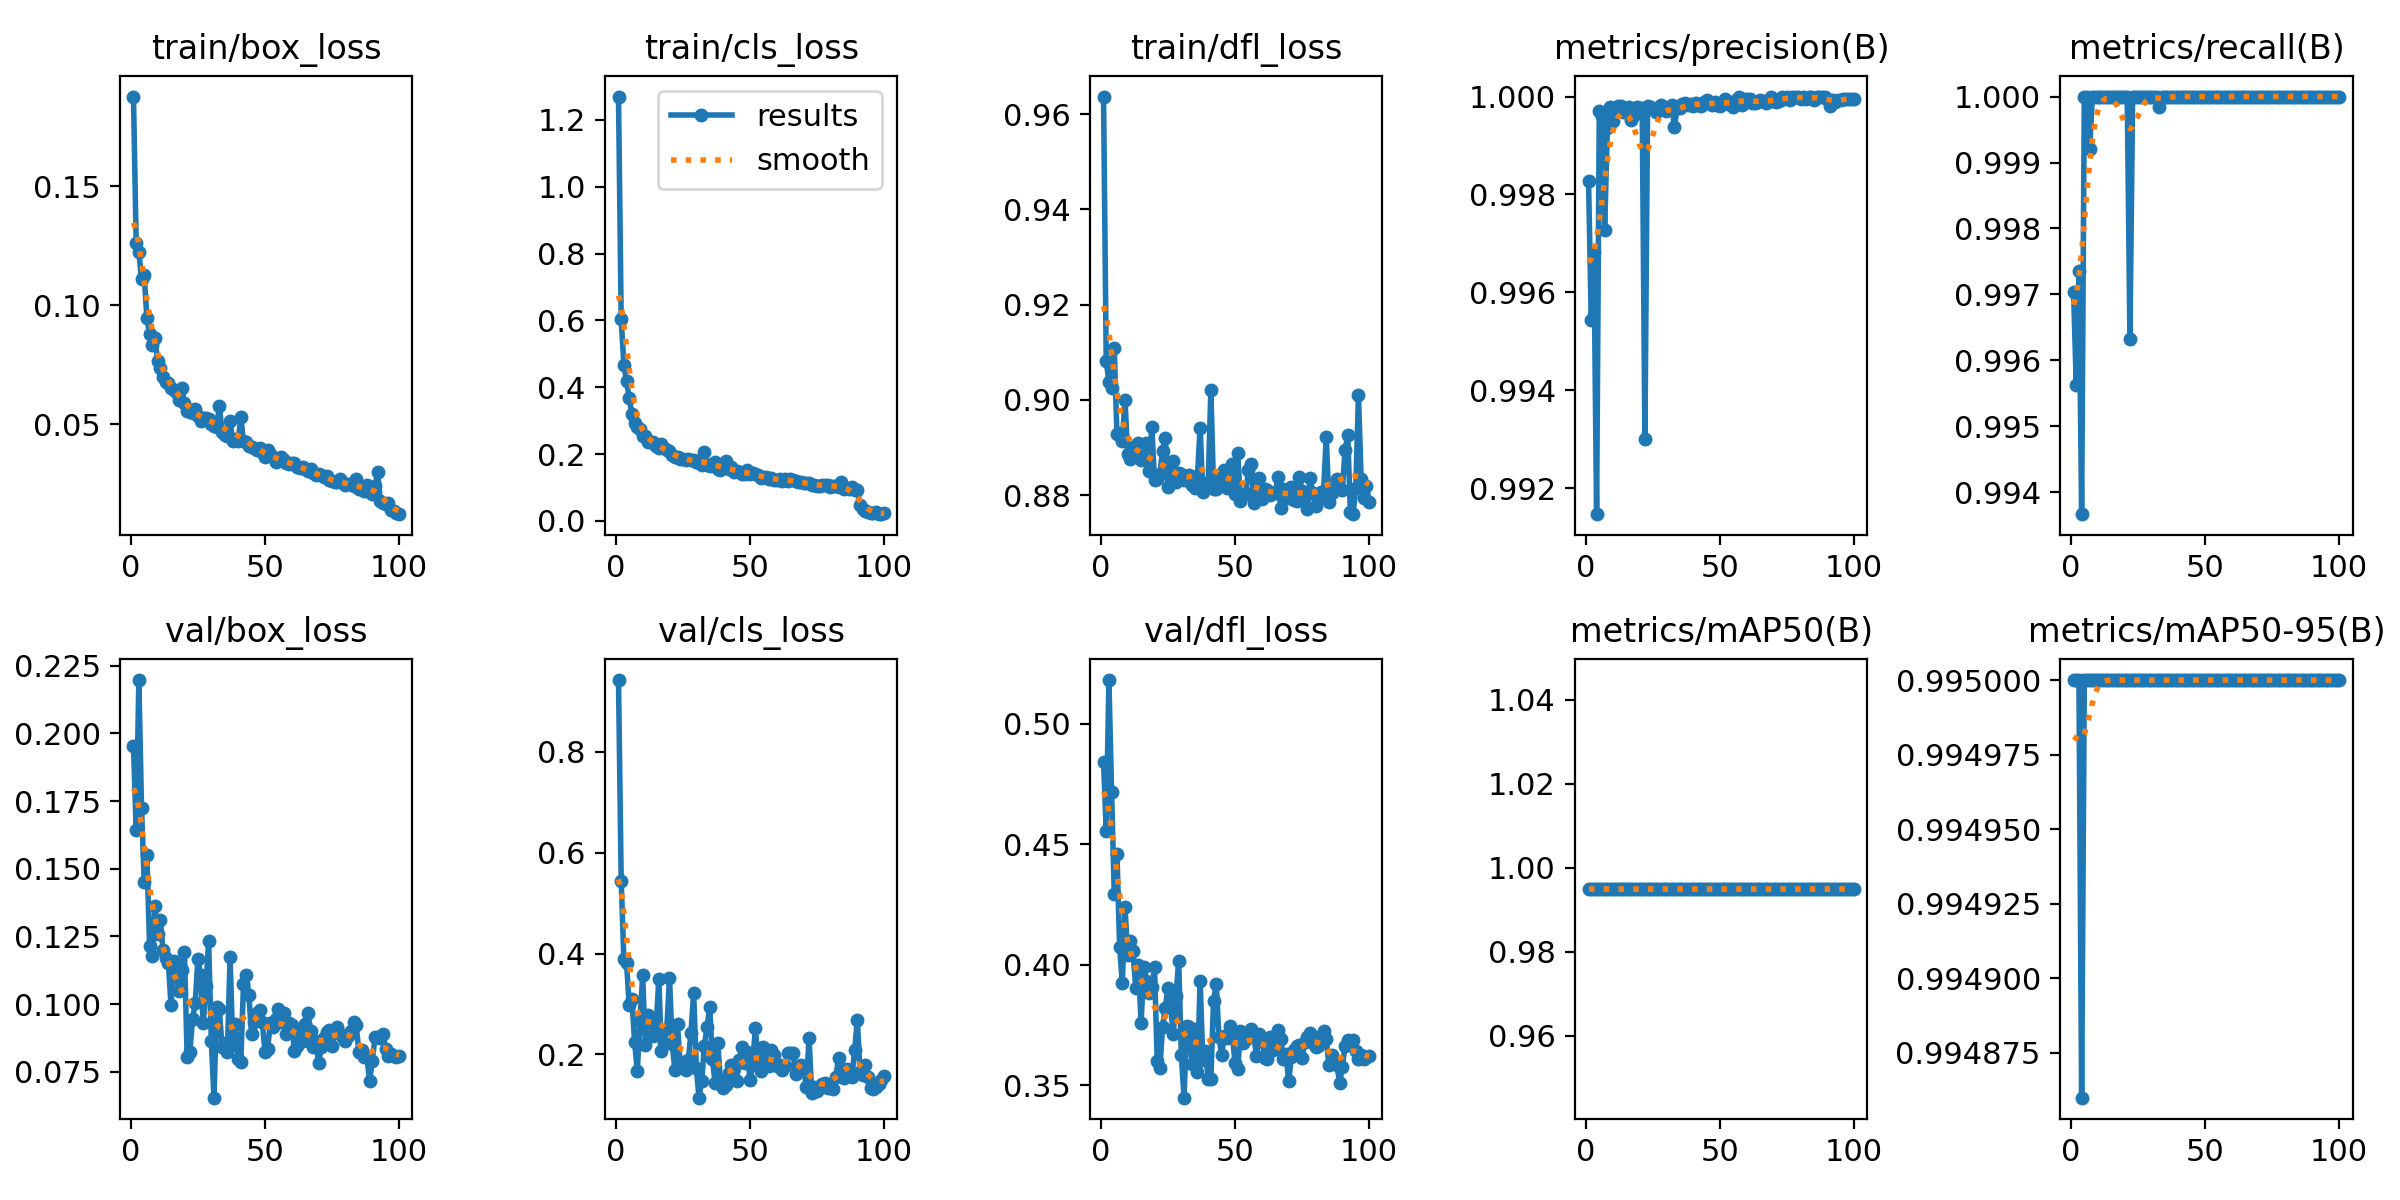

The table this chart was drawn from, first rows:
epoch, time, train/box_loss, train/cls_loss, train/dfl_loss, metrics/precision(B), metrics/recall(B), metrics/mAP50(B), metrics/mAP50-95(B), val/box_loss, val/cls_loss, val/dfl_loss, lr/pg0, lr/pg1, lr/pg2
1, 1335, 0.1877, 1.27, 0.9637, 0.9983, 0.997, 0.995, 0.995, 0.1955, 0.9417, 0.4842, 0.0003692, 0.0003692, 0.0003692
2, 2430, 0.1264, 0.603, 0.9082, 0.9954, 0.9956, 0.995, 0.995, 0.1642, 0.5443, 0.4556, 0.0007322, 0.0007322, 0.0007322
3, 3422, 0.1225, 0.4669, 0.9037, 0.9968, 0.9973, 0.995, 0.995, 0.2196, 0.389, 0.518, 0.001088, 0.001088, 0.001088
4, 4311, 0.111, 0.4173, 0.9025, 0.9915, 0.9937, 0.995, 0.9949, 0.1725, 0.3813, 0.4717, 0.001078, 0.001078, 0.001078
5, 5216, 0.1126, 0.3684, 0.9108, 0.9997, 1, 0.995, 0.995, 0.1452, 0.2975, 0.4294, 0.001067, 0.001067, 0.001067
6, 6088, 0.09451, 0.3191, 0.8928, 0.9996, 1, 0.995, 0.995, 0.155, 0.3091, 0.446, 0.001056, 0.001056, 0.001056
7, 6961, 0.08808, 0.2944, 0.893, 0.9973, 0.9992, 0.995, 0.995, 0.1216, 0.2256, 0.4072, 0.001045, 0.001045, 0.001045
8, 7836, 0.08348, 0.2809, 0.8913, 0.9993, 1, 0.995, 0.995, 0.118, 0.1665, 0.3925, 0.001034, 0.001034, 0.001034
9, 8711, 0.08623, 0.2764, 0.9, 0.9998, 1, 0.995, 0.995, 0.1362, 0.2664, 0.424, 0.001023, 0.001023, 0.001023
10, 9584, 0.07655, 0.2551, 0.8886, 0.9995, 1, 0.995, 0.995, 0.1259, 0.3565, 0.404, 0.001012, 0.001012, 0.001012
11, 10459, 0.07369, 0.2553, 0.8875, 0.9998, 1, 0.995, 0.995, 0.1311, 0.2181, 0.4096, 0.001001, 0.001001, 0.001001
12, 11335, 0.0697, 0.2352, 0.8902, 0.9998, 1, 0.995, 0.995, 0.12, 0.2776, 0.4055, 0.00099, 0.00099, 0.00099
13, 12215, 0.06777, 0.2363, 0.8884, 0.9998, 1, 0.995, 0.995, 0.1172, 0.2727, 0.3904, 0.000979, 0.000979, 0.000979
14, 13102, 0.06721, 0.236, 0.8909, 0.9997, 1, 0.995, 0.995, 0.1151, 0.2363, 0.4, 0.000968, 0.000968, 0.000968
15, 13990, 0.06543, 0.2237, 0.8873, 0.9998, 1, 0.995, 0.995, 0.09969, 0.2517, 0.3757, 0.000957, 0.000957, 0.000957
16, 14879, 0.06451, 0.2191, 0.8877, 0.9998, 1, 0.995, 0.995, 0.116, 0.349, 0.3992, 0.000946, 0.000946, 0.000946
17, 15763, 0.06357, 0.2293, 0.8909, 0.9995, 1, 0.995, 0.995, 0.1108, 0.2079, 0.3931, 0.000935, 0.000935, 0.000935
18, 16685, 0.06006, 0.2182, 0.8851, 0.9996, 1, 0.995, 0.995, 0.1048, 0.223, 0.3881, 0.000924, 0.000924, 0.000924
19, 17611, 0.06515, 0.2112, 0.8943, 0.9998, 1, 0.995, 0.995, 0.1125, 0.2515, 0.3909, 0.000913, 0.000913, 0.000913
20, 18640, 0.05905, 0.209, 0.8832, 0.9998, 1, 0.995, 0.995, 0.1194, 0.3517, 0.399, 0.000902, 0.000902, 0.000902
21, 19714, 0.05581, 0.1978, 0.8834, 0.9998, 1, 0.995, 0.995, 0.08043, 0.2215, 0.3602, 0.000891, 0.000891, 0.000891
22, 20674, 0.05527, 0.1916, 0.8844, 0.993, 0.9963, 0.995, 0.995, 0.08229, 0.1696, 0.357, 0.00088, 0.00088, 0.00088
23, 21606, 0.0547, 0.1908, 0.8893, 0.9998, 1, 0.995, 0.995, 0.09454, 0.2597, 0.3743, 0.000869, 0.000869, 0.000869
24, 22546, 0.05633, 0.186, 0.892, 0.9998, 1, 0.995, 0.995, 0.1003, 0.1754, 0.3821, 0.000858, 0.000858, 0.000858
25, 23640, 0.0535, 0.1854, 0.8816, 0.9998, 1, 0.995, 0.995, 0.1168, 0.1844, 0.3904, 0.000847, 0.000847, 0.000847
26, 24574, 0.05161, 0.1823, 0.8835, 0.9997, 1, 0.995, 0.995, 0.1107, 0.1693, 0.3827, 0.000836, 0.000836, 0.000836
27, 25504, 0.05248, 0.1854, 0.8872, 0.9997, 1, 0.995, 0.995, 0.09297, 0.1882, 0.3712, 0.000825, 0.000825, 0.000825
28, 26444, 0.05253, 0.1823, 0.8827, 0.9998, 1, 0.995, 0.995, 0.1067, 0.2426, 0.387, 0.000814, 0.000814, 0.000814
29, 27384, 0.05221, 0.1831, 0.8847, 0.9998, 1, 0.995, 0.995, 0.1232, 0.3218, 0.4016, 0.000803, 0.000803, 0.000803
30, 28388, 0.04994, 0.1761, 0.8843, 0.9997, 1, 0.995, 0.995, 0.08637, 0.174, 0.3624, 0.000792, 0.000792, 0.000792
31, 29400, 0.04947, 0.173, 0.8831, 0.9998, 1, 0.995, 0.995, 0.06551, 0.1145, 0.3448, 0.000781, 0.000781, 0.000781
32, 30400, 0.04876, 0.1681, 0.8831, 0.9998, 1, 0.995, 0.995, 0.09913, 0.1478, 0.3744, 0.00077, 0.00077, 0.00077
33, 1162, 0.05783, 0.2054, 0.8842, 0.9994, 0.9998, 0.995, 0.995, 0.09806, 0.2172, 0.3743, 0.000759, 0.000759, 0.000759
34, 2504, 0.04686, 0.1684, 0.8822, 0.9998, 1, 0.995, 0.995, 0.08417, 0.255, 0.359, 0.000748, 0.000748, 0.000748
35, 4121, 0.04555, 0.1632, 0.8816, 0.9998, 1, 0.995, 0.995, 0.08569, 0.2943, 0.3733, 0.000737, 0.000737, 0.000737
36, 5661, 0.04513, 0.1706, 0.8841, 0.9998, 1, 0.995, 0.995, 0.08231, 0.1901, 0.3554, 0.000726, 0.000726, 0.000726
37, 7052, 0.05144, 0.1773, 0.8942, 0.9999, 1, 0.995, 0.995, 0.1173, 0.144, 0.3934, 0.000715, 0.000715, 0.000715
38, 8562, 0.04296, 0.1547, 0.8806, 0.9998, 1, 0.995, 0.995, 0.08491, 0.2229, 0.3605, 0.000704, 0.000704, 0.000704
39, 9850, 0.04399, 0.1534, 0.8825, 0.9999, 1, 0.995, 0.995, 0.09269, 0.1472, 0.3644, 0.000693, 0.000693, 0.000693
40, 10781, 0.04299, 0.1574, 0.8824, 0.9998, 1, 0.995, 0.995, 0.07978, 0.1344, 0.3527, 0.000682, 0.000682, 0.000682
41, 11930, 0.05295, 0.1782, 0.9021, 0.9999, 1, 0.995, 0.995, 0.07863, 0.1404, 0.3527, 0.000671, 0.000671, 0.000671
42, 12918, 0.04312, 0.154, 0.8812, 0.9998, 1, 0.995, 0.995, 0.1074, 0.1641, 0.3851, 0.00066, 0.00066, 0.00066
43, 13801, 0.04241, 0.1602, 0.8814, 0.9998, 1, 0.995, 0.995, 0.1107, 0.1795, 0.3919, 0.000649, 0.000649, 0.000649
44, 14726, 0.04102, 0.1451, 0.8841, 0.9999, 1, 0.995, 0.995, 0.1034, 0.1739, 0.3701, 0.000638, 0.000638, 0.000638
45, 15610, 0.04059, 0.1492, 0.8827, 0.9999, 1, 0.995, 0.995, 0.08916, 0.1478, 0.3626, 0.000627, 0.000627, 0.000627
46, 16488, 0.03998, 0.1468, 0.8853, 0.9999, 1, 0.995, 0.995, 0.09351, 0.1893, 0.3705, 0.000616, 0.000616, 0.000616
47, 17382, 0.03929, 0.141, 0.8815, 0.9998, 1, 0.995, 0.995, 0.09667, 0.2154, 0.3696, 0.0006051, 0.0006051, 0.0006051
48, 18273, 0.03995, 0.142, 0.8828, 0.9999, 1, 0.995, 0.995, 0.09797, 0.1823, 0.3746, 0.0005941, 0.0005941, 0.0005941
49, 19164, 0.03852, 0.1516, 0.8866, 0.9998, 1, 0.995, 0.995, 0.09348, 0.2056, 0.3712, 0.0005831, 0.0005831, 0.0005831
50, 20057, 0.03638, 0.1406, 0.8803, 0.9998, 1, 0.995, 0.995, 0.08233, 0.1503, 0.3591, 0.0005721, 0.0005721, 0.0005721
51, 20941, 0.03904, 0.1437, 0.8889, 0.9999, 1, 0.995, 0.995, 0.08343, 0.181, 0.3567, 0.0005611, 0.0005611, 0.0005611
52, 21824, 0.03735, 0.1416, 0.8788, 1, 1, 0.995, 0.995, 0.09316, 0.2518, 0.3723, 0.0005501, 0.0005501, 0.0005501
53, 22714, 0.03624, 0.1375, 0.8801, 0.9998, 1, 0.995, 0.995, 0.09169, 0.1878, 0.3674, 0.0005391, 0.0005391, 0.0005391
54, 23600, 0.03436, 0.129, 0.8805, 0.9999, 1, 0.995, 0.995, 0.09471, 0.1669, 0.3693, 0.0005281, 0.0005281, 0.0005281
55, 24482, 0.03499, 0.1322, 0.8853, 0.9998, 1, 0.995, 0.995, 0.09816, 0.2139, 0.3706, 0.0005171, 0.0005171, 0.0005171
56, 25390, 0.03636, 0.1303, 0.8865, 0.9999, 1, 0.995, 0.995, 0.09345, 0.1852, 0.3735, 0.0005061, 0.0005061, 0.0005061
57, 26303, 0.03485, 0.1256, 0.8784, 1, 1, 0.995, 0.995, 0.09676, 0.1772, 0.3705, 0.0004951, 0.0004951, 0.0004951
58, 27217, 0.03369, 0.128, 0.8799, 0.9998, 1, 0.995, 0.995, 0.08893, 0.2082, 0.3623, 0.0004841, 0.0004841, 0.0004841
59, 28146, 0.03355, 0.1231, 0.8836, 1, 1, 0.995, 0.995, 0.09317, 0.1994, 0.3712, 0.0004731, 0.0004731, 0.0004731
60, 29074, 0.03382, 0.1231, 0.8793, 1, 1, 0.995, 0.995, 0.09228, 0.1774, 0.3695, 0.0004621, 0.0004621, 0.0004621
... 40 more rows
